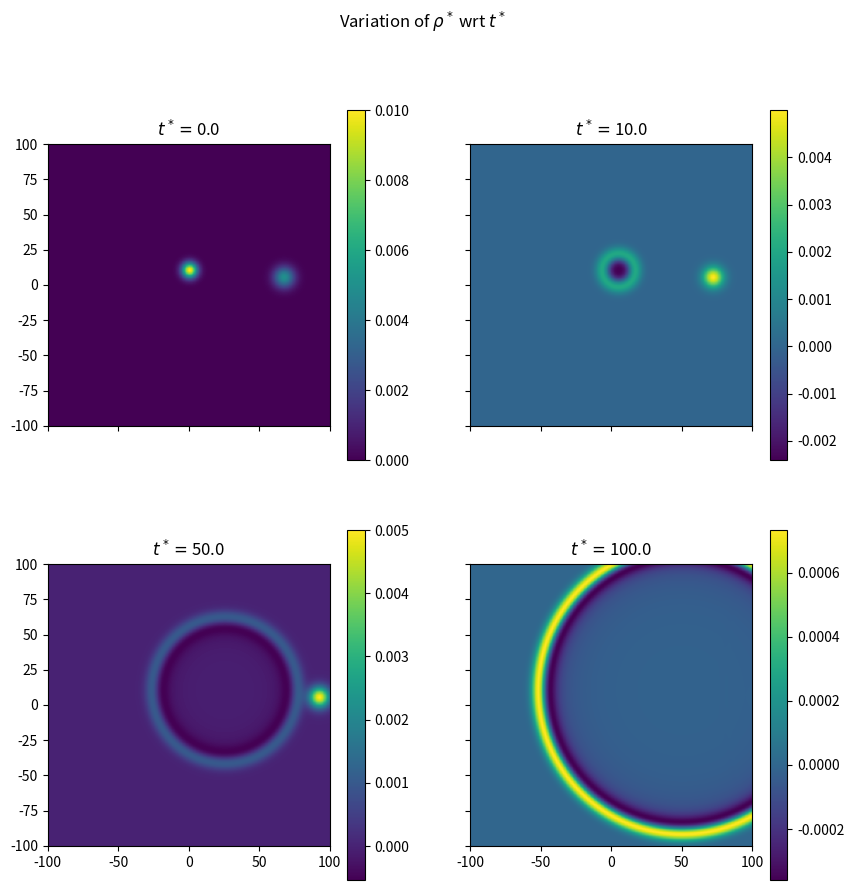
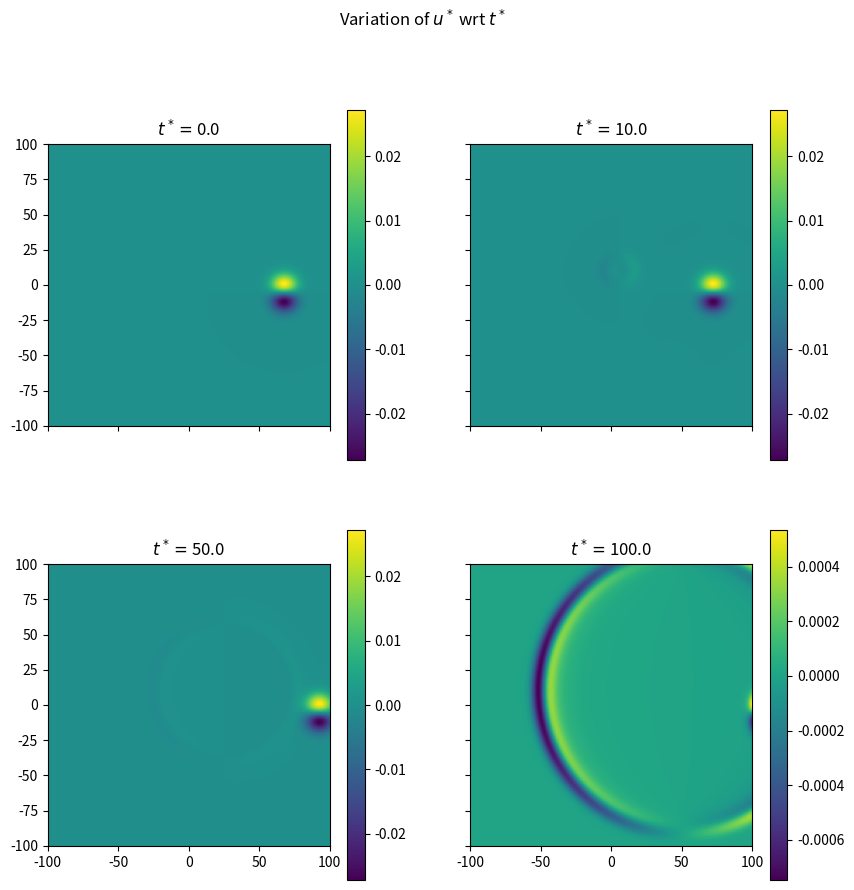
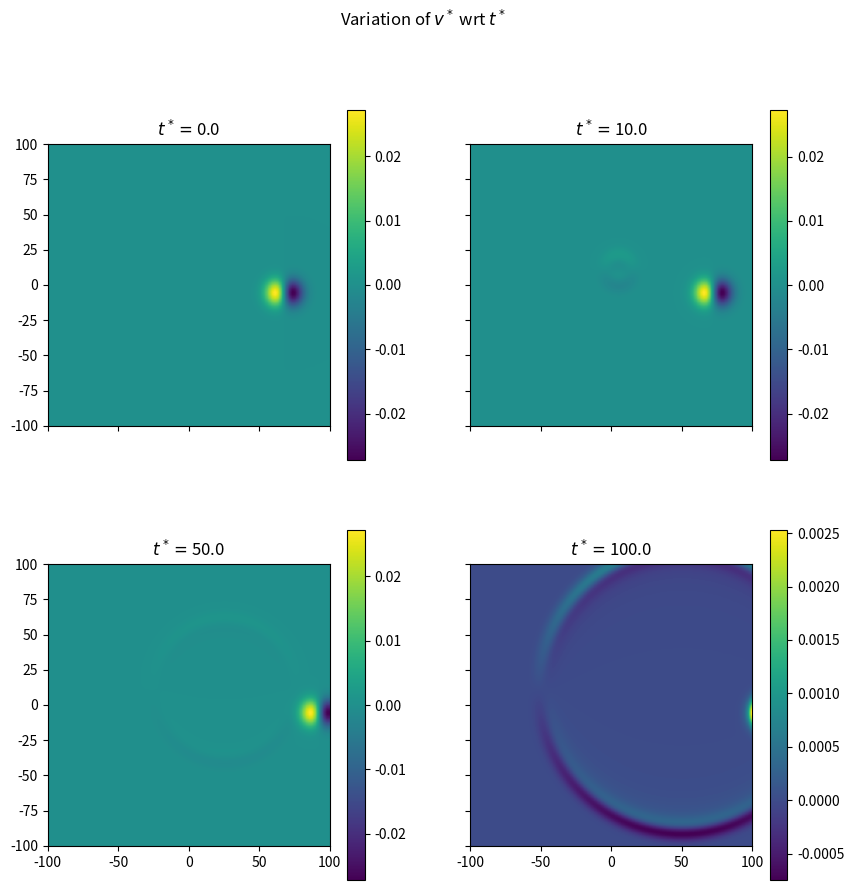
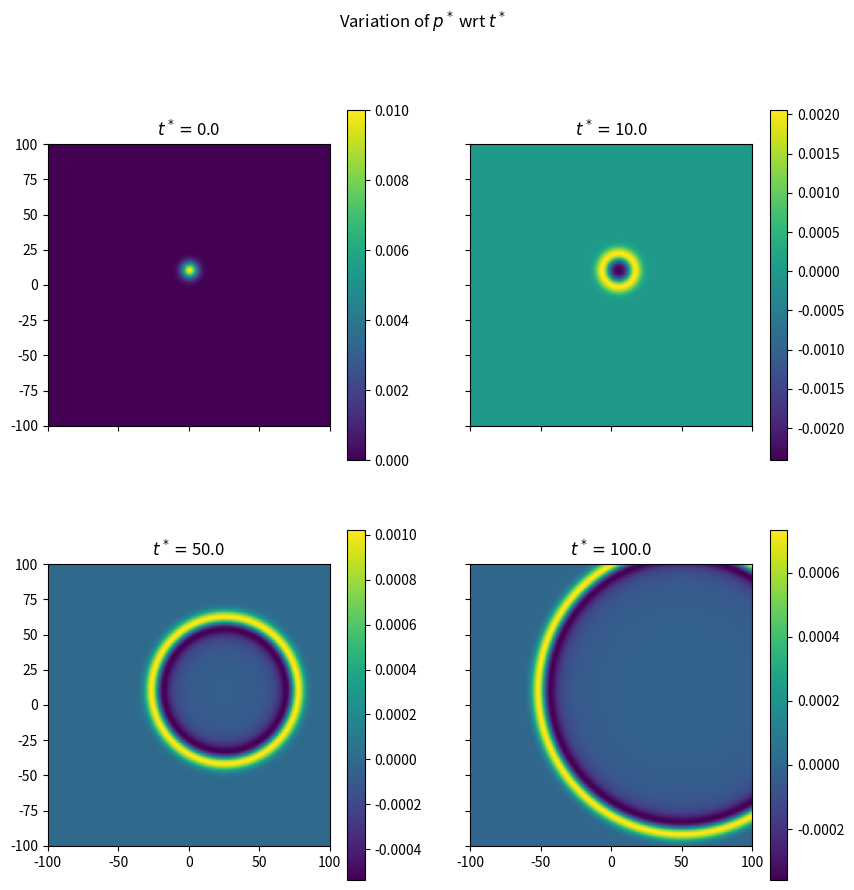

Reproduce these figures in Python, in order.
#!/usr/bin/env python3

import numpy as np
import matplotlib.pyplot as plt
from scipy.sparse import diags, vstack, csr_matrix, hstack
from matplotlib import colors

def in_U_s(m, n, dx, x0, y0, Mx):
    """" Function to return initial condition for the given problem"""

    x = np.arange(n)*dx+x0
    y = np.arange(m)*dx+y0

    x, y = np.meshgrid(x,y)
    ################################
    # constants for initialization #
    ################################
    eps_a = 0.01
    eps_e = 0.005
    eps_v = 0.007
    alp_a = np.log10(2)/9.0
    alp_e = np.log10(2)/16.0
    alp_v = np.log10(2)/25.0
    x_s_a = 0
    y_s_a = 10
    x_s_e = 67
    y_s_e = 5
    x_s_v = 67
    y_s_v = -6

    #################
    # [redacted]
    #################
    ############################
    # eps_a = 0.01             #
    # eps_e = 0.004            #
    # eps_v = 0.0001           #
    # alp_a = np.log10(2)/9.0  #
    # alp_e = np.log10(2)/25   #
    # alp_v = np.log10(2)/25.0 #
    # x_s_a = 0                #
    # y_s_a = 0                #
    # x_s_e = 67               #
    # y_s_e = 0                #
    # x_s_v = 67               #
    # y_s_v = 0                #
    ############################


    # evaluations of initial conditions

    ra2 = (x- x_s_a)**2 + (y-y_s_a)**2
    re2 = (x- x_s_e)**2 + (y-y_s_e)**2
    rv2 = (x- x_s_v)**2 + (y-y_s_v)**2

    t1 = eps_a*np.exp(-alp_a * ra2 )
    t2 = eps_e*np.exp(-alp_e * re2 )
    rho_s = t1+t2

    u_s =  eps_v*(y-y_s_v) * np.exp(-alp_v*rv2)
    v_s = -eps_v*(x-x_s_v) * np.exp(-alp_v*rv2)
    p_s =  eps_a           * np.exp(-alp_a*ra2)

    U_s = np.array([rho_s, u_s, v_s, p_s ])

    return U_s, x, y


def update_E_from_U(U_mat, E_mat, Mx):
    rho_s = U_mat[0]
    u_s =U_mat[1]
    v_s = U_mat[2]
    p_s = U_mat[3]
    E_mat[0] = Mx*rho_s + u_s
    E_mat[1] = Mx*u_s + p_s
    E_mat[2] = Mx*v_s
    E_mat[3] = Mx*p_s + u_s
    return 0

def update_F_from_U(U_mat, F_mat):
    v_s = U_mat[2]
    p_s = U_mat[3]
    F_mat[0] = v_s
    F_mat[2] = p_s
    F_mat[3] = v_s
    return 0


def get_Vtheta(x, y, Mx):
    """ Calculating V(theta),  sin(theta), cos(theta), r for all the gridpoints beforehand"""
    theta = np.arctan2(y, x)
    r = np.sqrt(x**2 + y**2)
    s = np.sin(theta)
    c = np.cos(theta)
    V = Mx*c + (1- Mx*Mx*s**2 )**0.5
    return V, s, c, r


def get_D(n, stencil, stencil_boundary, len_stencil):
    """ Return: D opetrator
        D.dot(A) gives derivative along columns (y coordinate for this case)
        of A for all points of A

        To get the derivative along rows(x) of the matrix post multiply by
        transpose of D i.e. D.T
    """

    lh = (len_stencil-1)//2

    s_b = csr_matrix(stencil_boundary)
    D = diags(stencil, np.arange(len_stencil), shape = (n-2*lh,n)).toarray()
    zz = csr_matrix((lh, n-len_stencil), dtype=np.int8).toarray()
    s_left = hstack([s_b, zz])
    s_right = hstack([zz, -s_b[::-1,::-1]])
    D = vstack([s_left,D,s_right]).toarray()
    return D


def get_K(U_mat, D, ghost_len, V_mat, s_mat, c_mat, r_mat, Mx):
    """ returns K for interior and boundary points
        where dU/dt = K
    """

    dxU = np.matmul(U_mat, D.T)#U_mat.dot(D.T)
    dyU = np.matmul(D, U_mat)


    dxE = np.zeros_like(U_mat)
    dyF = np.zeros_like(U_mat)
    # we can calculate dxE from dxU in the same way as
    # we calculate E from U as all the operations are linear
    update_E_from_U(dxU, dxE, Mx)
    update_F_from_U(dyU, dyF)

    K = np.zeros_like(U_mat)

    ##############
    # outflow BC #
    ##############
    dt_p_out = V_mat[:, -ghost_len:] * \
        ( -c_mat[:, -ghost_len:]*dxU[3, :, -ghost_len:]
          -s_mat[:, -ghost_len:]*dyU[3, :, -ghost_len:]
          -U_mat[3, :, -ghost_len:]/(2*r_mat[:, -ghost_len:]))


    dt_rho_out = -Mx*dxU[0, :, -ghost_len:] +  (dt_p_out + Mx*dxU[3, :, -ghost_len:])
    dt_u_out = -Mx*dxU[1, :, -ghost_len:] -  dxU[3, :, -ghost_len:]
    dt_v_out = -Mx*dxU[2, :, -ghost_len:] -  dyU[3, :, -ghost_len:]


    K[0, :, -ghost_len:] = dt_rho_out
    K[1, :, -ghost_len:] = dt_u_out
    K[2, :, -ghost_len:] = dt_v_out
    K[3, :, -ghost_len:] = dt_p_out

    ################
    # radiation BC #
    ################
    # inlet
    K[:, :, 0:ghost_len] = V_mat[:, 0:ghost_len] * \
                                ( -c_mat[:, 0:ghost_len]*dxU[:, :, 0:ghost_len]
                                  -s_mat[:, 0:ghost_len]*dyU[:, :, 0:ghost_len]
                                  -U_mat[:, :, 0:ghost_len]/(2*r_mat[:, 0:ghost_len]))
    # top (y here increases as we move down in a column of a matrix)
    K[:, 0:ghost_len, :] = V_mat[0:ghost_len, :] * \
                                ( -c_mat[0:ghost_len, :]*dxU[:, 0:ghost_len, :]
                                -s_mat[0:ghost_len, :]*dyU[:, 0:ghost_len, :]
                                -U_mat[:, 0:ghost_len, :]/(2*r_mat[0:ghost_len, :]))

    # bottom
    K[:, -ghost_len:, :] = V_mat[-ghost_len:, :] *\
                                ( -c_mat[-ghost_len:, :]*dxU[:, -ghost_len:, :]
                                -s_mat[-ghost_len:, :]*dyU[:, -ghost_len:, :]
                                -U_mat[:, -ghost_len:, :]/(2*r_mat[-ghost_len:, :]))



    ################################
    # internal calculation of flux #
    ################################
    K[:, ghost_len:-ghost_len, ghost_len:-ghost_len] = -dxE[:, ghost_len:-ghost_len, ghost_len:-ghost_len] \
                                                       -dyF[:, ghost_len:-ghost_len, ghost_len:-ghost_len]

    return K


def simulate(U_mat, K_hist, D, ste_t, TF, dt,
             ghost_len, V_mat, s_mat, c_mat, r_mat, Mx, plt_times):
    ti = 0
    U_hist = np.zeros((len(plt_times), *U_mat.shape))
    plt_n = 0

    for ti in range(plt_times[-1]+1):

        if ti == plt_times[plt_n]:
            U_hist[plt_n]= U_mat
            plt_n +=1

        K_hist[1:,:] = K_hist[0:-1,:]
        K_curr = get_K(U_mat, D, ghost_len, V_mat, s_mat, c_mat, r_mat, Mx)
        K_hist[0] = K_curr
        U_mat += dt* np.tensordot(ste_t, K_hist, 1)


    return U_hist


# Hardcoded function to get good contoures
def denoise(mat):
    b = np.abs(mat)<0.000001
    mat[b] = 0

def plot_progress(var, U_hist, plt_times, dt, x, y):
    from matplotlib import rc
    var_names = [r'$\rho^*$', r'$u^*$', r'$v^*$', r'$p^*$', r'$speed^*$']
    n_plt = len(U_hist)
    n_row = (len(U_hist)+1)//2
    fig, ax = plt.subplots(n_row,2, sharex = True, sharey=True,
                           figsize = (10,5*n_row))#,
                           # subplot_kw=dict(box_aspect=1, xlim = (-100, 100),
                           #                 ylim=(-100,100)))

    fig.suptitle(r'Variation of '+var_names[var] + r' wrt $t^*$')
    n_curr = 0
    # denoise(U_hist)
    for i in range(n_row):
        for j in range(2):
            im = ax[i,j].imshow(U_hist[n_curr][var], extent=[-100,100,-100, 100], origin='lower')
            # ax[i,j].contour(x,y, U_hist[n_curr][var], levels=0)
            ax[i,j].set_title(r'$t^* = $'+ str(dt*plt_times[n_curr]))
            fig.colorbar(im, ax=ax[i,j])
            n_curr +=1
            if n_curr>= n_plt:
                break


    plt.show()





######################################################
# defining stencils for spatial and time derivatives #
######################################################
s_tim = np.array([-0.02084314277031176, 0.166705904414580469,
                  -0.77088238051822552, 0, 0.77088238051822552,
                  -0.166705904414580469, 0.02084314277031176])
s60 = np.array([-2.19228033900, 4.74861140100,-5.10885191500, 4.46156710400,
                -2.83349874100, 1.12832886100, -0.20387637100 ])
s51 = np.array([-0.20933762200, -1.08487567600, 2.14777605000, -1.38892832200,
                0.76894976600, -0.28181465000, 0.048230454000])
s42 = np.array([0.049041958000, -0.46884035700, -0.47476091400, 1.27327473700,
                -0.51848452600, 0.16613853300, -0.026369431000])
s_back = np.vstack([s60, s51, s42])


ste_t = [2.3025580888383, -2.4910075998482, 1.5743409331815, -0.3858914221716]
#############################################################################


if __name__ =="__main__":
    import time
    n =200
    dts = 0.1
    plt_times = np.array([0, 100, 500, 1000])
    TF = plt_times[-1]
    Mx = 0.5
    gh_len = 3
    D = get_D(n, s_tim, s_back, 7)
    K_hst = np.zeros((4,4,n,n))

    U_mat, x, y = in_U_s(n, n, 1, -n//2, -n//2, Mx)
    # it is better to calculate V(theta) once as it is invariant for a given node
    V, s, c , r= get_Vtheta(x, y, 0.5)

    atime = time.time()
    Uf = simulate(U_mat.copy(), K_hst, D, ste_t, TF, dts, gh_len, V, s, c, r, Mx, plt_times)
    btime = time.time()
    print("time required: ", btime-atime)

    plot_progress(0, Uf, plt_times, dts, x, y)    # density              #
    plot_progress(1, Uf, plt_times, dts, x, y)    # u velocity component #
    plot_progress(2, Uf, plt_times, dts, x, y)    # v velocity component #
    plot_progress(3, Uf, plt_times, dts, x, y)    # pressure             #
